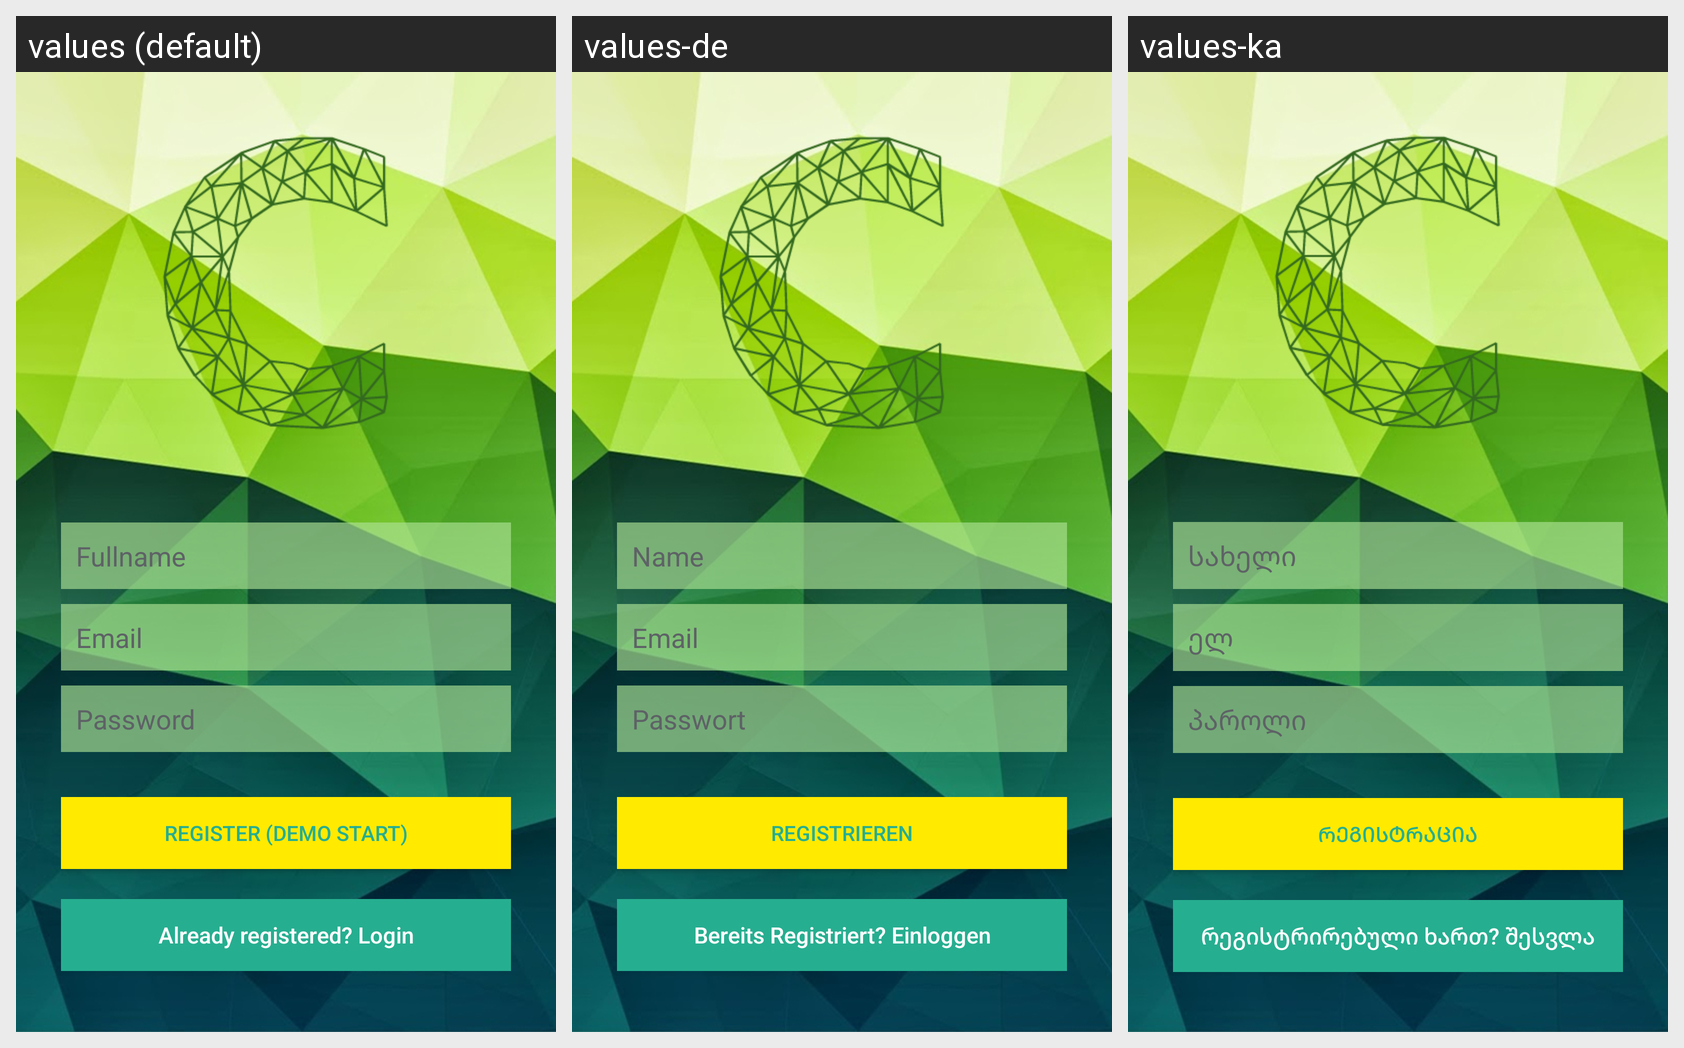

The Android screen above is rendered under several locales of the same app. Produce the string resources it draws, with the default and per-locale values.
Android screen res/layout/activity_register.xml rendered under 3 locales, left to right: values (default), values-de, values-ka. Device: Nexus 5 (rendered at 1080×1920; each locale shown at half size, 540×960, under a caption strip naming it); theme AppTheme.
Other locales in the repository, not shown: values-fr, values-ja, values-tr.
Strings drawn on this screen, with the default value and each locale's value (text and hints the layout hard-codes, and strings that could not be matched under every locale, appear in the picture but are not listed):

hint_name
  values: Fullname
  values-de: Name
  values-ka: სახელი

hint_email
  values: Email
  values-de: Email
  values-ka: ელ

hint_password
  values: Password
  values-de: Passwort
  values-ka: პაროლი

btn_register
  values: REGISTER (DEMO START)
  values-de: Registrieren
  values-ka: რეგისტრაცია

btn_link_to_login
  values: Already registered? Login
  values-de: Bereits Registriert? Einloggen
  values-ka: რეგისტრირებული ხართ? შესვლა
